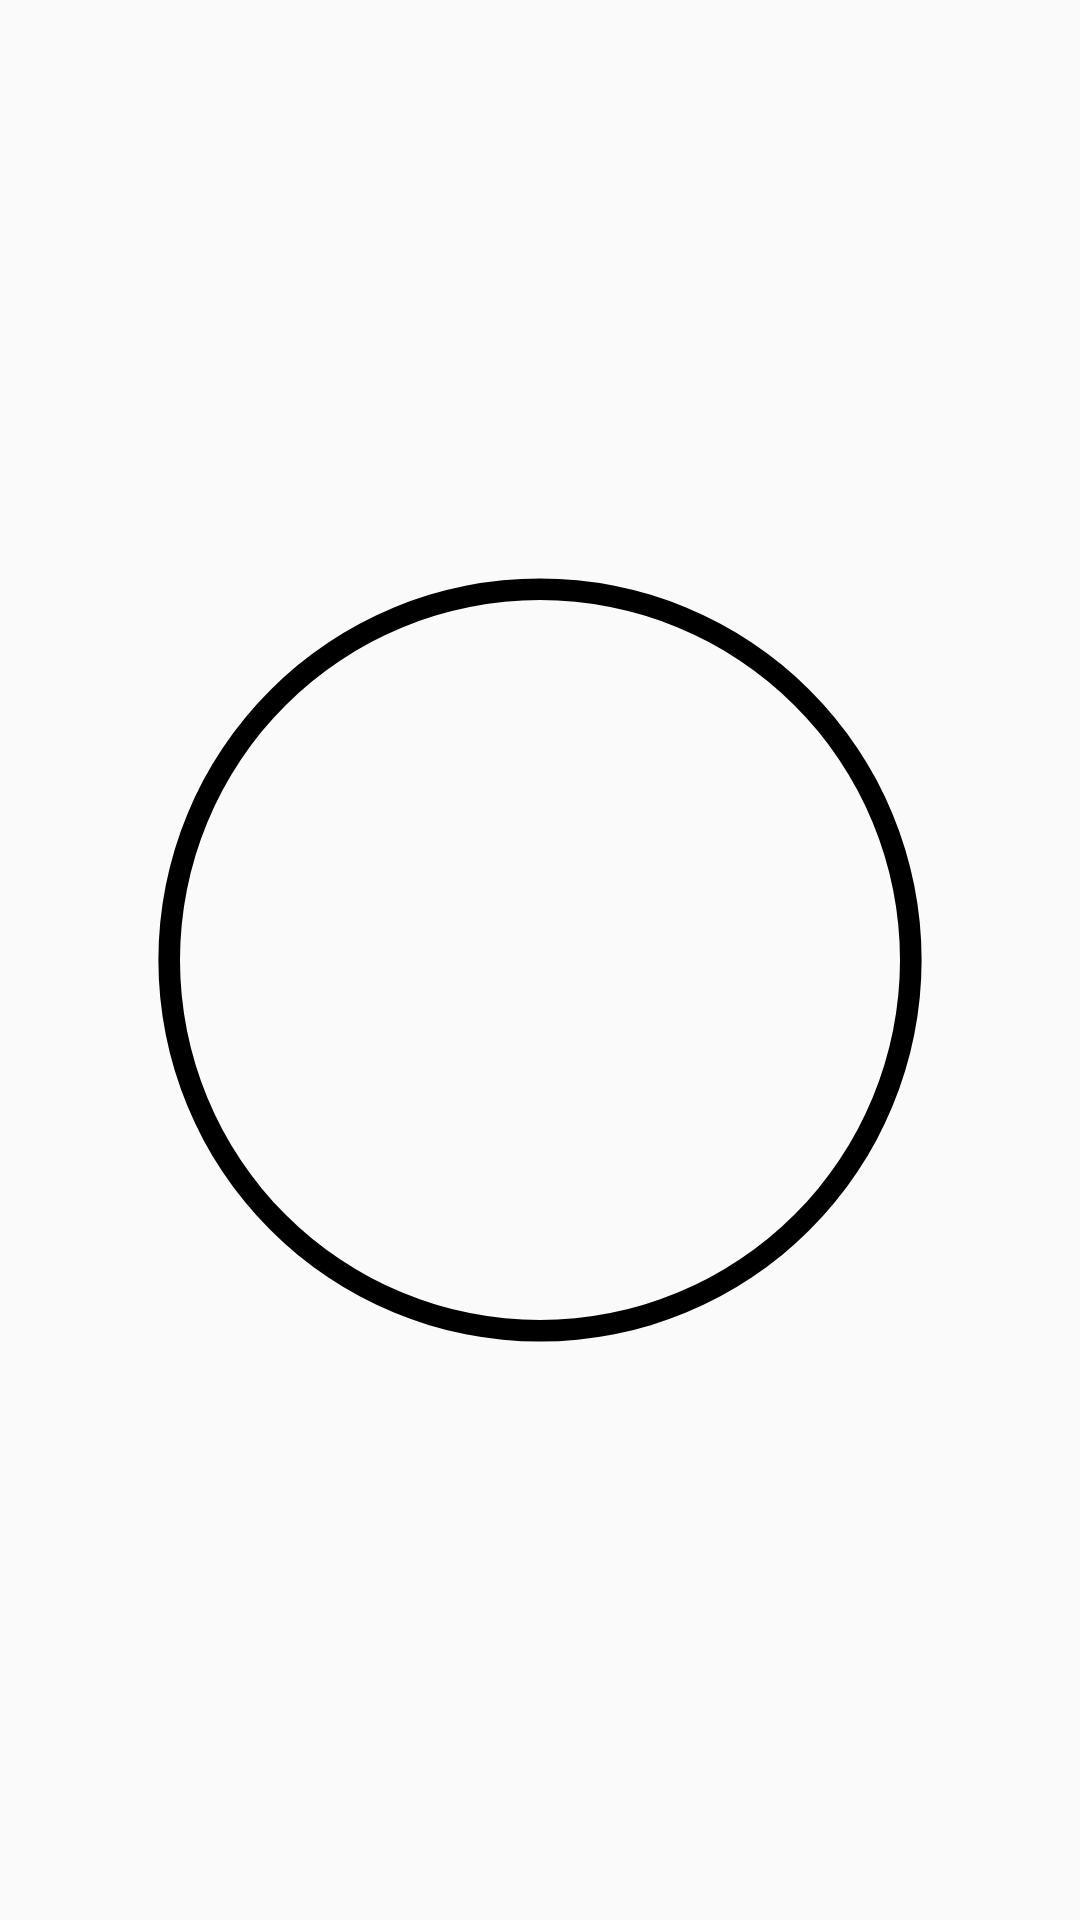

Write the Android layout XML for this screen, with the resource values it uses.
<!-- AndroidManifest.xml: application theme MyMaterialTheme -->
<!-- res/layout/progress.xml -->
<ProgressBar android:id="@+id/progressBar"
    style="?android:attr/progressBarStyleHorizontal"
    android:layout_width="150dp"
    android:layout_height="150dp"
    android:layout_marginLeft="0dp"
    android:layout_centerHorizontal="true"
    android:indeterminate="false"
    android:max="100"
    android:progressDrawable="@drawable/circular_progress_bar"
    xmlns:android="http://schemas.android.com/apk/res/android" />
<!-- resources referenced by this layout -->
<resources>
  <!-- drawable circular_progress_bar (drawable) -->
  <?xml version="1.0" encoding="UTF-8"?>
  <layer-list xmlns:android="http://schemas.android.com/apk/res/android"
      android:fromDegrees="120"
      android:pivotX="50%"
      android:pivotY="50%"
      android:toDegrees="140">
      <item android:id="@android:id/background">
          <shape
              android:innerRadiusRatio="3"
              android:shape="ring"
              android:useLevel="false"
              android:angle="0"
              android:type="sweep"
              android:thicknessRatio="50.0">
              <solid android:color="#000000" />
          </shape>
  
      </item>
      <item android:id="@android:id/progress">
          <rotate
              android:fromDegrees="120"
              android:toDegrees="120">
              <shape
                  android:innerRadiusRatio="3"
                  android:shape="ring"
                  android:angle="0"
                  android:type="sweep"
                  android:thicknessRatio="50.0">
                  <solid android:color="#ffffff" />
              </shape>
          </rotate>
      </item>
  </layer-list>
  <style name="MyMaterialTheme" parent="MyMaterialTheme.Base" />
  <style name="MyMaterialTheme.Base" parent="Theme.AppCompat.Light.NoActionBar">
          <item name="android:alertDialogStyle">@style/CustomAlertDialogStyle</item>
          <item name="windowActionBar">false</item>
          <item name="windowNoTitle">true</item>
          <item name="colorPrimary">@color/colorPrimary</item>
          <item name="colorPrimaryDark">@color/colorPrimaryDark</item>
          <item name="colorAccent">@color/colorAccent</item>
          <item name="android:actionBarPopupTheme" tools:targetApi="lollipop">
              @style/MyMaterialTheme.OverflowMenu
          </item>
      </style>
  <style name="CustomAlertDialogStyle">
          <item name="android:bottomBright">@color/transparent</item>
          <item name="android:bottomDark">@color/transparent</item>
          <item name="android:bottomMedium">@color/transparent</item>
          <item name="android:centerBright">@color/transparent</item>
          <item name="android:centerDark">@color/transparent</item>
          <item name="android:centerMedium">@color/transparent</item>
          <item name="android:fullBright">@color/transparent</item>
          <item name="android:fullDark">@color/transparent</item>
          <item name="android:topBright">@color/transparent</item>
          <item name="android:topDark">@color/transparent</item>
      </style>
  <color name="colorPrimary">#F44336</color>
  <color name="colorPrimaryDark">#D32F2F</color>
  <color name="colorAccent">#F44336</color>
  <style name="MyMaterialTheme.OverflowMenu" parent="Widget.AppCompat.PopupMenu.Overflow">
          
          <item name="overlapAnchor">false</item>
          <item name="android:dropDownVerticalOffset">?attr/actionBarSize</item>
      </style>
  <color name="transparent">#0000</color>
</resources>
